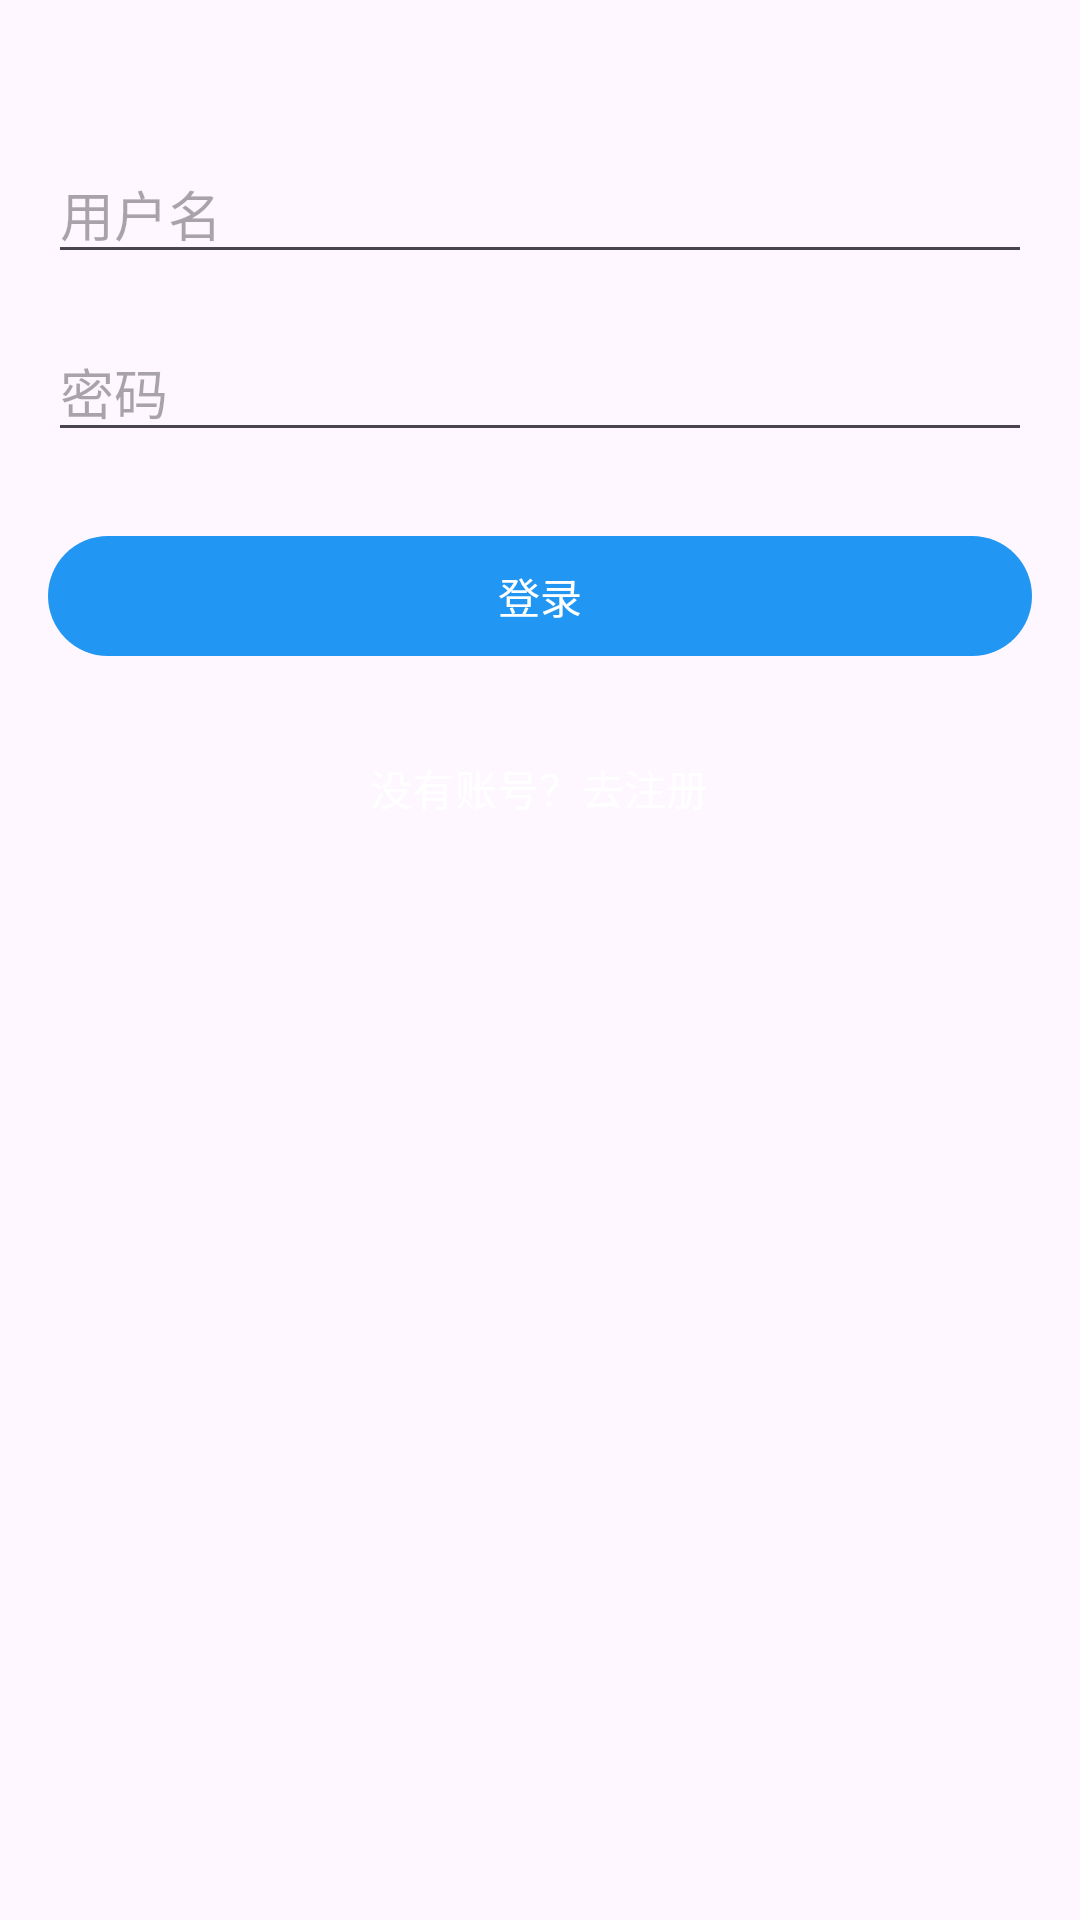

Produce the Android XML layout that renders to this screen, including the resource entries it uses.
<!-- AndroidManifest.xml: application theme Theme.PersonalHealthNote -->
<!-- res/layout/activity_login.xml -->
<?xml version="1.0" encoding="utf-8"?>
<LinearLayout xmlns:android="http://schemas.android.com/apk/res/android"
    android:layout_width="match_parent"
    android:layout_height="match_parent"
    android:orientation="vertical"
    android:padding="16dp"
    android:fitsSystemWindows="true"
    android:gravity="center_horizontal">
    <EditText
        android:id="@+id/et_username"
        android:layout_width="match_parent"
        android:layout_height="wrap_content"
        android:hint="用户名"
        android:inputType="text"
        android:layout_marginTop="32dp"/>
    <EditText
        android:id="@+id/et_password"
        android:layout_width="match_parent"
        android:layout_height="wrap_content"
        android:hint="密码"
        android:inputType="textPassword"
        android:layout_marginTop="16dp"/>
    <Button
        android:id="@+id/btn_submit"
        android:layout_width="match_parent"
        android:layout_height="wrap_content"
        android:text="登录"
        android:layout_marginTop="24dp"/>
    <Button
        android:id="@+id/btn_toggle_mode"
        android:layout_width="wrap_content"
        android:layout_height="wrap_content"
        android:text="没有账号？去注册"
        android:background="?attr/selectableItemBackground"
        android:layout_marginTop="16dp"/>
</LinearLayout>
<!-- resources referenced by this layout -->
<resources>
  <style name="Theme.PersonalHealthNote" parent="Base.Theme.PersonalHealthNote" />
  <style name="Base.Theme.PersonalHealthNote" parent="Theme.Material3.DayNight.NoActionBar">
          
          <item name="colorPrimary">@color/primary</item>
          <item name="colorPrimaryVariant">@color/primaryVariant</item>
          <item name="colorOnPrimary">@color/onPrimary</item>
          
          <item name="android:statusBarColor">@android:color/transparent</item>
          <item name="android:windowDrawsSystemBarBackgrounds">true</item>
          <item name="android:windowLightStatusBar">true</item>
          
          <item name="android:navigationBarColor">@color/background</item>
          <item name="android:windowLightNavigationBar">true</item>
      </style>
  <color name="primary">#FF2196F3</color>
  <color name="primaryVariant">#FF1976D2</color>
  <color name="onPrimary">#FFFFFFFF</color>
  <color name="background">#FFF8F9FA</color>
</resources>
